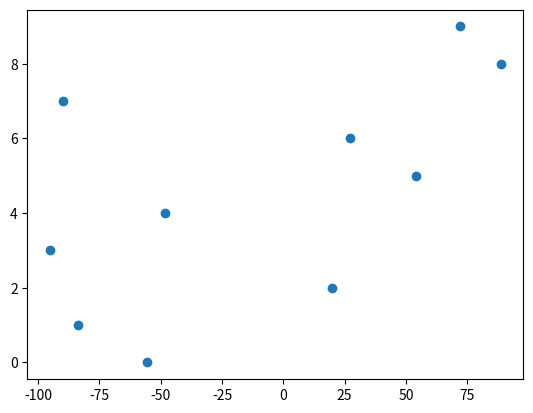

Python code for this plot:
import random
from numpy import random
import numpy as np
import matplotlib.pyplot as plt

seed = 5
np.random.seed(seed)
total_rows = 10
total_columns = 10
X = np.random.random(size=(total_rows, total_columns)) * 200 - 100
Y = np.arange(total_rows)
plt.scatter(X[:,0], Y)
plt.show()
print("done")
    # return X, Y
